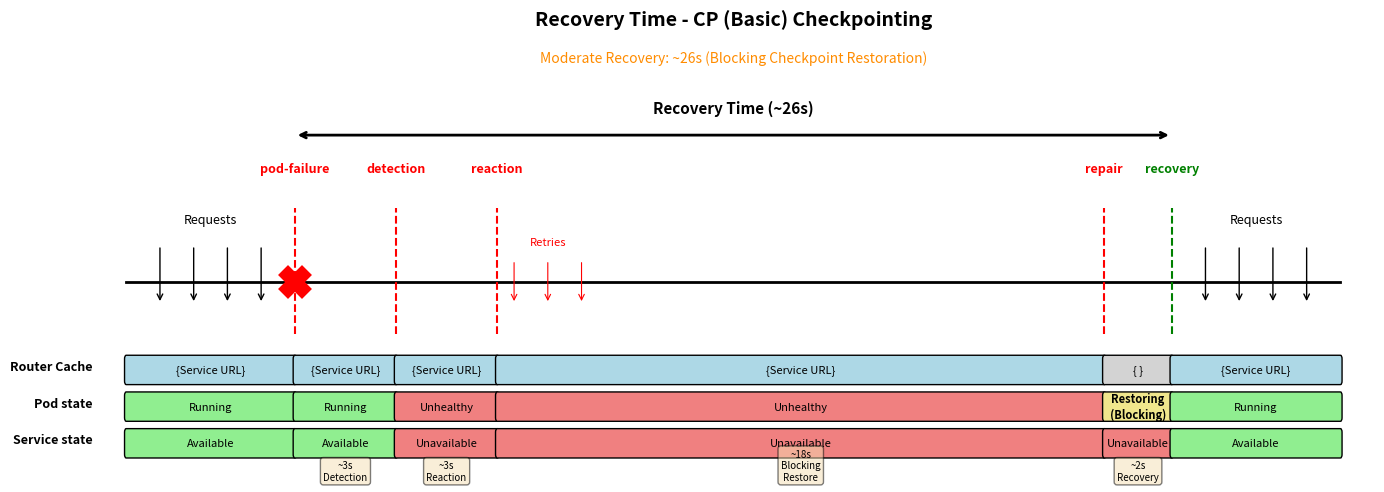

Generate this figure with matplotlib: (Note: this script raises an exception after producing the figure.)
"""
Recovery Time Diagram - CP (Basic) Checkpointing
================================================

Replicates the recovery time diagram showing the phases and states
for CP (Basic) Checkpointing technique during pod failure recovery.

CP (Basic) features:
- Standard checkpointing (synchronous)
- Sequential restoration (blocking)
- Full state checkpoints
- Standard state management

Recovery Phases:
1. Pod Failure: Container crashes
2. Detection: K8s detects pod is unhealthy (~3s)
3. Reaction: K8s decides to restart pod (~3s)
4. Repair: Pod recreates and restores from checkpoint (~18s - blocking restore)
5. Recovery: Service becomes available again (~2s)

Total Recovery Time: ~26s (vs ~30s for vanilla, ~15s for Enhanced CP)
"""

import matplotlib.pyplot as plt
import matplotlib.patches as mpatches
from matplotlib.patches import FancyBboxPatch, FancyArrowPatch
import numpy as np

def create_cp_basic_recovery_diagram():
    """
    Create recovery time diagram for CP (Basic) Checkpointing
    """
    fig, ax = plt.subplots(figsize=(14, 5))
    
    # Time points (in seconds)
    t_start = 0
    t_failure = 5
    t_detection = 8        # 3s detection
    t_reaction = 11        # 3s reaction
    t_repair = 29          # 18s repair (blocking restore from checkpoint)
    t_recovery = 31        # 2s recovery
    t_end = 36
    
    # Timeline
    ax.plot([t_start, t_end], [3, 3], 'k-', linewidth=2, zorder=1)
    
    # Phase markers (vertical dashed lines)
    phases = [
        (t_failure, 'pod-failure', 'red'),
        (t_detection, 'detection', 'red'),
        (t_reaction, 'reaction', 'red'),
        (t_repair, 'repair', 'red'),
        (t_recovery, 'recovery', 'green'),
    ]
    
    for t, label, color in phases:
        ax.axvline(x=t, ymin=0.35, ymax=0.65, color=color, 
                   linestyle='--', linewidth=1.5, zorder=2)
        ax.text(t, 4.5, label, ha='center', fontsize=9, 
                color=color, fontweight='bold')
    
    # Recovery Time bracket
    ax.annotate('', xy=(t_failure, 5), xytext=(t_recovery, 5),
                arrowprops=dict(arrowstyle='<->', color='black', lw=2))
    ax.text((t_failure + t_recovery)/2, 5.3, 'Recovery Time (~26s)', 
            ha='center', fontsize=11, fontweight='bold')
    
    # Pod failure marker (X)
    ax.plot(t_failure, 3, 'rX', markersize=20, markeredgewidth=3, zorder=10)
    
    # Request arrows (before and after)
    # Before failure
    for t in [1, 2, 3, 4]:
        ax.annotate('', xy=(t, 2.7), xytext=(t, 3.5),
                    arrowprops=dict(arrowstyle='->', color='black', lw=1))
    ax.text(2.5, 3.8, 'Requests', ha='center', fontsize=9)
    
    # After recovery
    for t in [32, 33, 34, 35]:
        ax.annotate('', xy=(t, 2.7), xytext=(t, 3.5),
                    arrowprops=dict(arrowstyle='->', color='black', lw=1))
    ax.text(33.5, 3.8, 'Requests', ha='center', fontsize=9)
    
    # Retries during reaction phase
    retry_times = [11.5, 12.5, 13.5]
    for t in retry_times:
        ax.annotate('', xy=(t, 2.7), xytext=(t, 3.3),
                    arrowprops=dict(arrowstyle='->', color='red', lw=0.8))
    ax.text(12.5, 3.5, 'Retries', ha='center', fontsize=8, color='red')
    
    # States below timeline
    y_router = 1.8
    y_pod = 1.3
    y_service = 0.8
    
    # Labels
    ax.text(-1, y_router, 'Router Cache', ha='right', fontsize=9, fontweight='bold')
    ax.text(-1, y_pod, 'Pod state', ha='right', fontsize=9, fontweight='bold')
    ax.text(-1, y_service, 'Service state', ha='right', fontsize=9, fontweight='bold')
    
    # Router Cache states
    router_states = [
        (t_start, t_failure, '{Service URL}', 'lightblue'),
        (t_failure, t_detection, '{Service URL}', 'lightblue'),
        (t_detection, t_reaction, '{Service URL}', 'lightblue'),
        (t_reaction, t_repair, '{Service URL}', 'lightblue'),
        (t_repair, t_recovery, '{ }', 'lightgray'),
        (t_recovery, t_end, '{Service URL}', 'lightblue'),
    ]
    
    for t1, t2, text, color in router_states:
        rect = FancyBboxPatch((t1, y_router-0.15), t2-t1, 0.3,
                              boxstyle="round,pad=0.05", 
                              facecolor=color, edgecolor='black', linewidth=1)
        ax.add_patch(rect)
        ax.text((t1+t2)/2, y_router, text, ha='center', va='center', 
                fontsize=8)
    
    # Pod states
    pod_states = [
        (t_start, t_failure, 'Running', 'lightgreen'),
        (t_failure, t_detection, 'Running', 'lightgreen'),
        (t_detection, t_reaction, 'Unhealthy', 'lightcoral'),
        (t_reaction, t_repair, 'Unhealthy', 'lightcoral'),
        (t_repair, t_recovery, 'Restoring\n(Blocking)', 'khaki'),
        (t_recovery, t_end, 'Running', 'lightgreen'),
    ]
    
    for t1, t2, text, color in pod_states:
        rect = FancyBboxPatch((t1, y_pod-0.15), t2-t1, 0.3,
                              boxstyle="round,pad=0.05",
                              facecolor=color, edgecolor='black', linewidth=1)
        ax.add_patch(rect)
        ax.text((t1+t2)/2, y_pod, text, ha='center', va='center',
                fontsize=8, fontweight='bold' if 'Restoring' in text else 'normal')
    
    # Service states
    service_states = [
        (t_start, t_failure, 'Available', 'lightgreen'),
        (t_failure, t_detection, 'Available', 'lightgreen'),
        (t_detection, t_reaction, 'Unavailable', 'lightcoral'),
        (t_reaction, t_repair, 'Unavailable', 'lightcoral'),
        (t_repair, t_recovery, 'Unavailable', 'lightcoral'),
        (t_recovery, t_end, 'Available', 'lightgreen'),
    ]
    
    for t1, t2, text, color in service_states:
        rect = FancyBboxPatch((t1, y_service-0.15), t2-t1, 0.3,
                              boxstyle="round,pad=0.05",
                              facecolor=color, edgecolor='black', linewidth=1)
        ax.add_patch(rect)
        ax.text((t1+t2)/2, y_service, text, ha='center', va='center',
                fontsize=8)
    
    # Axis settings
    ax.set_xlim(-2, t_end + 1)
    ax.set_ylim(0.3, 6)
    ax.axis('off')
    
    # Title
    ax.text(18, 6.5, 'Recovery Time - CP (Basic) Checkpointing', 
            ha='center', fontsize=14, fontweight='bold')
    
    # Add annotations
    ax.text(18, 6, 
            'Moderate Recovery: ~26s (Blocking Checkpoint Restoration)', 
            ha='center', fontsize=10, style='italic', color='darkorange')
    
    # Add phase durations as text boxes
    phase_durations = [
        ((t_failure + t_detection)/2, 0.3, '~3s\nDetection'),
        ((t_detection + t_reaction)/2, 0.3, '~3s\nReaction'),
        ((t_reaction + t_repair)/2, 0.3, '~18s\nBlocking\nRestore'),
        ((t_repair + t_recovery)/2, 0.3, '~2s\nRecovery'),
    ]
    
    for x, y, text in phase_durations:
        ax.text(x, y, text, ha='center', fontsize=7, 
                bbox=dict(boxstyle='round', facecolor='wheat', alpha=0.5))
    
    plt.tight_layout()
    
    # Save
    output_path = "results/cp_basic_recovery_time_diagram.png"
    plt.savefig(output_path, dpi=300, bbox_inches='tight', facecolor='white')
    plt.close()
    
    return output_path

def main():
    print("\n" + "="*80)
    print("RECOVERY TIME DIAGRAM - CP (BASIC) CHECKPOINTING")
    print("="*80 + "\n")
    
    print("📋 Recovery Phases for CP (Basic):")
    print("   1. Pod Failure: Container crashes")
    print("   2. Detection: ~3s (K8s health check)")
    print("   3. Reaction: ~3s (standard retry logic)")
    print("   4. Repair: ~18s (blocking restoration from checkpoint)")
    print("   5. Recovery: ~2s (service becomes available)")
    print("\n   Total Recovery Time: ~26s")
    
    print("\n🔧 CP (Basic) Features:")
    print("   • Standard synchronous checkpointing")
    print("   • Blocking restoration (single-threaded)")
    print("   • Full state checkpoints")
    print("   • Traditional I/O operations")
    
    print("\n📊 Comparison:")
    print("   • Vanilla Recovery Time: ~30s")
    print("   • CP (Basic) Recovery Time: ~26s")
    print("   • Enhanced CP Recovery Time: ~15s")
    print("   • CP (Basic) vs Vanilla: 13% faster")
    print("   • Enhanced CP vs CP (Basic): 42% faster ⭐")
    
    print("\n🎨 Generating recovery time diagram...")
    output_path = create_cp_basic_recovery_diagram()
    
    print(f"\n✅ Diagram saved to: {output_path}")
    
    print("\n" + "="*80)
    print("DIAGRAM COMPLETE")
    print("="*80 + "\n")
    
    print("📝 Characteristics:")
    print("   ✓ Checkpoint available reduces recovery time")
    print("   ✓ Blocking restore slower than parallel (Enhanced CP)")
    print("   ✓ Better than vanilla, but not optimized")
    print("   ✓ Standard checkpointing approach")
    
    print("\n")

if __name__ == "__main__":
    main()
